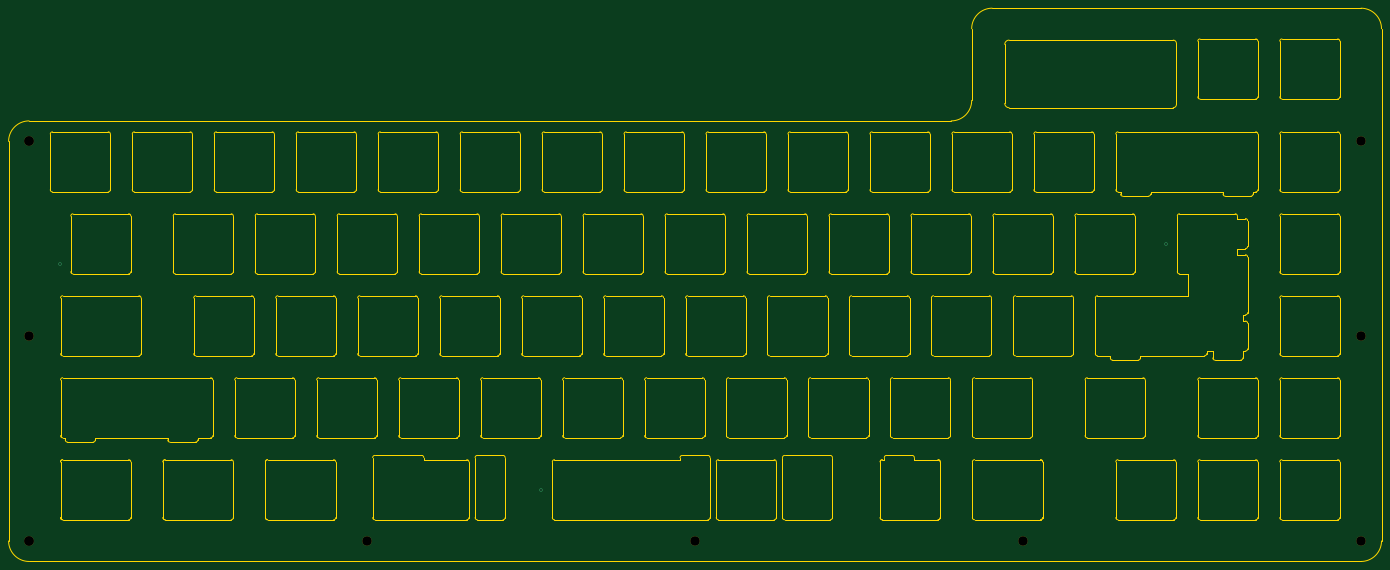
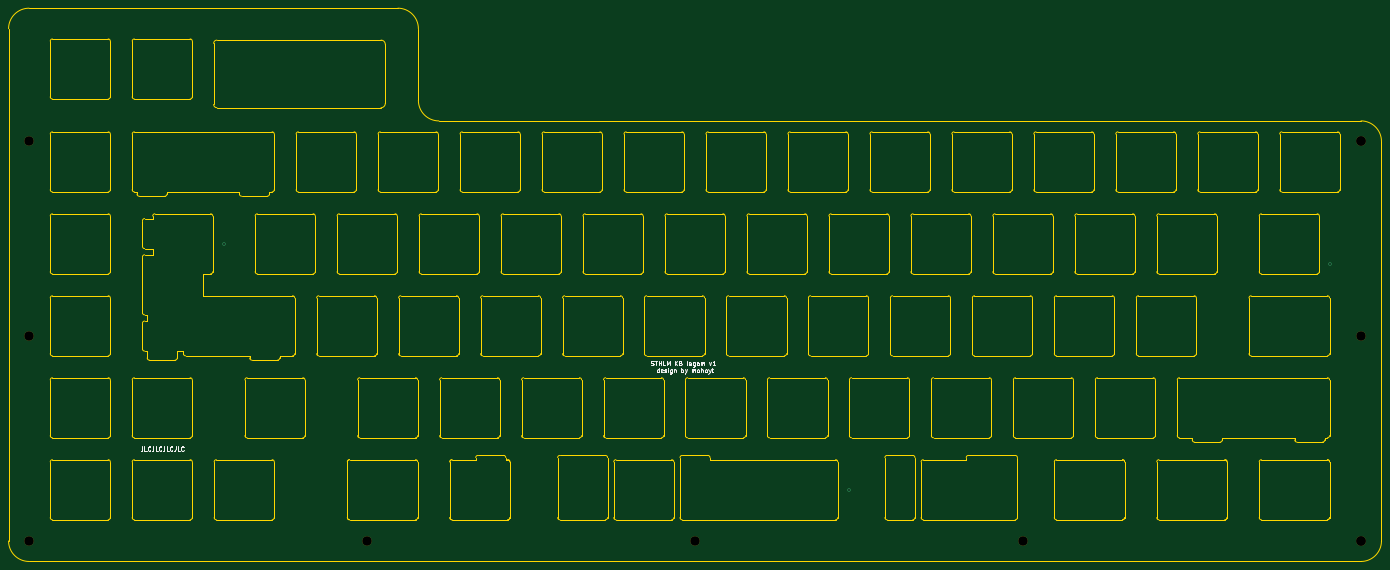
Circuit board: 11 layer files. Board 319.9 x 128.9 mm.
- bottom_copper: lagom_plate-B_Cu.gbl (646 bytes)
- bottom_mask: lagom_plate-B_Mask.gbs (805 bytes)
- paste: lagom_plate-B_Paste.gbp (498 bytes)
- bottom_silk: lagom_plate-B_Silkscreen.gbo (11700 bytes)
- outline: lagom_plate-Edge_Cuts.gm1 (44591 bytes)
- top_copper: lagom_plate-F_Cu.gtl (646 bytes)
- top_mask: lagom_plate-F_Mask.gts (805 bytes)
- paste: lagom_plate-F_Paste.gtp (498 bytes)
- top_silk: lagom_plate-F_Silkscreen.gto (832 bytes)
- drill: lagom_plate-NPTH.drl (542 bytes)
- drill: lagom_plate-PTH.drl (387 bytes)

=== bottom_copper: lagom_plate-B_Cu.gbl ===
G04 #@! TF.GenerationSoftware,KiCad,Pcbnew,(6.0.0-0)*
G04 #@! TF.CreationDate,2022-10-17T22:45:46+02:00*
G04 #@! TF.ProjectId,lagom_plate,6c61676f-6d5f-4706-9c61-74652e6b6963,rev?*
G04 #@! TF.SameCoordinates,Original*
G04 #@! TF.FileFunction,Copper,L2,Bot*
G04 #@! TF.FilePolarity,Positive*
%FSLAX46Y46*%
G04 Gerber Fmt 4.6, Leading zero omitted, Abs format (unit mm)*
G04 Created by KiCad (PCBNEW (6.0.0-0)) date 2022-10-17 22:45:46*
%MOMM*%
%LPD*%
G01*
G04 APERTURE LIST*
G04 #@! TA.AperFunction,ViaPad*
%ADD10C,0.800000*%
G04 #@! TD*
G04 APERTURE END LIST*
D10*
X169512500Y-155187500D03*
X57300000Y-102662500D03*
X315150000Y-97887500D03*
M02*

=== bottom_mask: lagom_plate-B_Mask.gbs ===
G04 #@! TF.GenerationSoftware,KiCad,Pcbnew,(6.0.0-0)*
G04 #@! TF.CreationDate,2022-10-17T22:45:47+02:00*
G04 #@! TF.ProjectId,lagom_plate,6c61676f-6d5f-4706-9c61-74652e6b6963,rev?*
G04 #@! TF.SameCoordinates,Original*
G04 #@! TF.FileFunction,Soldermask,Bot*
G04 #@! TF.FilePolarity,Negative*
%FSLAX46Y46*%
G04 Gerber Fmt 4.6, Leading zero omitted, Abs format (unit mm)*
G04 Created by KiCad (PCBNEW (6.0.0-0)) date 2022-10-17 22:45:47*
%MOMM*%
%LPD*%
G01*
G04 APERTURE LIST*
%ADD10C,2.200000*%
G04 APERTURE END LIST*
D10*
X50137500Y-167125000D03*
X128925000Y-167125000D03*
X360512500Y-167125000D03*
X50137500Y-119375000D03*
X360512500Y-74012500D03*
X360512500Y-119375000D03*
X50137500Y-74012500D03*
X50137500Y-74012500D03*
X50137500Y-167125000D03*
X205325000Y-167125000D03*
X281725000Y-167125000D03*
M02*

=== paste: lagom_plate-B_Paste.gbp ===
G04 #@! TF.GenerationSoftware,KiCad,Pcbnew,(6.0.0-0)*
G04 #@! TF.CreationDate,2022-10-17T22:45:46+02:00*
G04 #@! TF.ProjectId,lagom_plate,6c61676f-6d5f-4706-9c61-74652e6b6963,rev?*
G04 #@! TF.SameCoordinates,Original*
G04 #@! TF.FileFunction,Paste,Bot*
G04 #@! TF.FilePolarity,Positive*
%FSLAX46Y46*%
G04 Gerber Fmt 4.6, Leading zero omitted, Abs format (unit mm)*
G04 Created by KiCad (PCBNEW (6.0.0-0)) date 2022-10-17 22:45:46*
%MOMM*%
%LPD*%
G01*
G04 APERTURE LIST*
G04 APERTURE END LIST*
M02*

=== bottom_silk: lagom_plate-B_Silkscreen.gbo (11700 bytes, source omitted) ===
=== outline: lagom_plate-Edge_Cuts.gm1 (44591 bytes, source omitted) ===
=== top_copper: lagom_plate-F_Cu.gtl ===
G04 #@! TF.GenerationSoftware,KiCad,Pcbnew,(6.0.0-0)*
G04 #@! TF.CreationDate,2022-10-17T22:45:46+02:00*
G04 #@! TF.ProjectId,lagom_plate,6c61676f-6d5f-4706-9c61-74652e6b6963,rev?*
G04 #@! TF.SameCoordinates,Original*
G04 #@! TF.FileFunction,Copper,L1,Top*
G04 #@! TF.FilePolarity,Positive*
%FSLAX46Y46*%
G04 Gerber Fmt 4.6, Leading zero omitted, Abs format (unit mm)*
G04 Created by KiCad (PCBNEW (6.0.0-0)) date 2022-10-17 22:45:46*
%MOMM*%
%LPD*%
G01*
G04 APERTURE LIST*
G04 #@! TA.AperFunction,ViaPad*
%ADD10C,0.800000*%
G04 #@! TD*
G04 APERTURE END LIST*
D10*
X169512500Y-155187500D03*
X57300000Y-102662500D03*
X315150000Y-97887500D03*
M02*

=== top_mask: lagom_plate-F_Mask.gts ===
G04 #@! TF.GenerationSoftware,KiCad,Pcbnew,(6.0.0-0)*
G04 #@! TF.CreationDate,2022-10-17T22:45:47+02:00*
G04 #@! TF.ProjectId,lagom_plate,6c61676f-6d5f-4706-9c61-74652e6b6963,rev?*
G04 #@! TF.SameCoordinates,Original*
G04 #@! TF.FileFunction,Soldermask,Top*
G04 #@! TF.FilePolarity,Negative*
%FSLAX46Y46*%
G04 Gerber Fmt 4.6, Leading zero omitted, Abs format (unit mm)*
G04 Created by KiCad (PCBNEW (6.0.0-0)) date 2022-10-17 22:45:47*
%MOMM*%
%LPD*%
G01*
G04 APERTURE LIST*
%ADD10C,2.200000*%
G04 APERTURE END LIST*
D10*
X50137500Y-167125000D03*
X128925000Y-167125000D03*
X360512500Y-167125000D03*
X50137500Y-119375000D03*
X360512500Y-74012500D03*
X360512500Y-119375000D03*
X50137500Y-74012500D03*
X50137500Y-74012500D03*
X50137500Y-167125000D03*
X205325000Y-167125000D03*
X281725000Y-167125000D03*
M02*

=== paste: lagom_plate-F_Paste.gtp ===
G04 #@! TF.GenerationSoftware,KiCad,Pcbnew,(6.0.0-0)*
G04 #@! TF.CreationDate,2022-10-17T22:45:46+02:00*
G04 #@! TF.ProjectId,lagom_plate,6c61676f-6d5f-4706-9c61-74652e6b6963,rev?*
G04 #@! TF.SameCoordinates,Original*
G04 #@! TF.FileFunction,Paste,Top*
G04 #@! TF.FilePolarity,Positive*
%FSLAX46Y46*%
G04 Gerber Fmt 4.6, Leading zero omitted, Abs format (unit mm)*
G04 Created by KiCad (PCBNEW (6.0.0-0)) date 2022-10-17 22:45:46*
%MOMM*%
%LPD*%
G01*
G04 APERTURE LIST*
G04 APERTURE END LIST*
M02*

=== top_silk: lagom_plate-F_Silkscreen.gto ===
G04 #@! TF.GenerationSoftware,KiCad,Pcbnew,(6.0.0-0)*
G04 #@! TF.CreationDate,2022-10-17T22:45:47+02:00*
G04 #@! TF.ProjectId,lagom_plate,6c61676f-6d5f-4706-9c61-74652e6b6963,rev?*
G04 #@! TF.SameCoordinates,Original*
G04 #@! TF.FileFunction,Legend,Top*
G04 #@! TF.FilePolarity,Positive*
%FSLAX46Y46*%
G04 Gerber Fmt 4.6, Leading zero omitted, Abs format (unit mm)*
G04 Created by KiCad (PCBNEW (6.0.0-0)) date 2022-10-17 22:45:47*
%MOMM*%
%LPD*%
G01*
G04 APERTURE LIST*
%ADD10C,0.150000*%
%ADD11C,2.200000*%
G04 APERTURE END LIST*
D10*
%LPC*%
D11*
X50137500Y-167125000D03*
X128925000Y-167125000D03*
X360512500Y-167125000D03*
X50137500Y-119375000D03*
X360512500Y-74012500D03*
X360512500Y-119375000D03*
X50137500Y-74012500D03*
X50137500Y-74012500D03*
X50137500Y-167125000D03*
X205325000Y-167125000D03*
X281725000Y-167125000D03*
M02*

=== drill: lagom_plate-NPTH.drl ===
M48
; DRILL file {KiCad (6.0.0-0)} date 2022 October 17, Monday 22:45:52
; FORMAT={-:-/ absolute / metric / decimal}
; #@! TF.CreationDate,2022-10-17T22:45:52+02:00
; #@! TF.GenerationSoftware,Kicad,Pcbnew,(6.0.0-0)
; #@! TF.FileFunction,NonPlated,1,2,NPTH
FMAT,2
METRIC
; #@! TA.AperFunction,NonPlated,NPTH,ComponentDrill
T1C2.200
%
G90
G05
T1
X50.137Y-74.013
X50.137Y-74.013
X50.137Y-119.375
X50.137Y-167.125
X50.137Y-167.125
X128.925Y-167.125
X205.325Y-167.125
X281.725Y-167.125
X360.512Y-74.013
X360.512Y-119.375
X360.512Y-167.125
T0
M30

=== drill: lagom_plate-PTH.drl ===
M48
; DRILL file {KiCad (6.0.0-0)} date 2022 October 17, Monday 22:45:52
; FORMAT={-:-/ absolute / metric / decimal}
; #@! TF.CreationDate,2022-10-17T22:45:52+02:00
; #@! TF.GenerationSoftware,Kicad,Pcbnew,(6.0.0-0)
; #@! TF.FileFunction,Plated,1,2,PTH
FMAT,2
METRIC
; #@! TA.AperFunction,Plated,PTH,ViaDrill
T1C0.400
%
G90
G05
T1
X57.3Y-102.662
X169.512Y-155.188
X315.15Y-97.887
T0
M30

